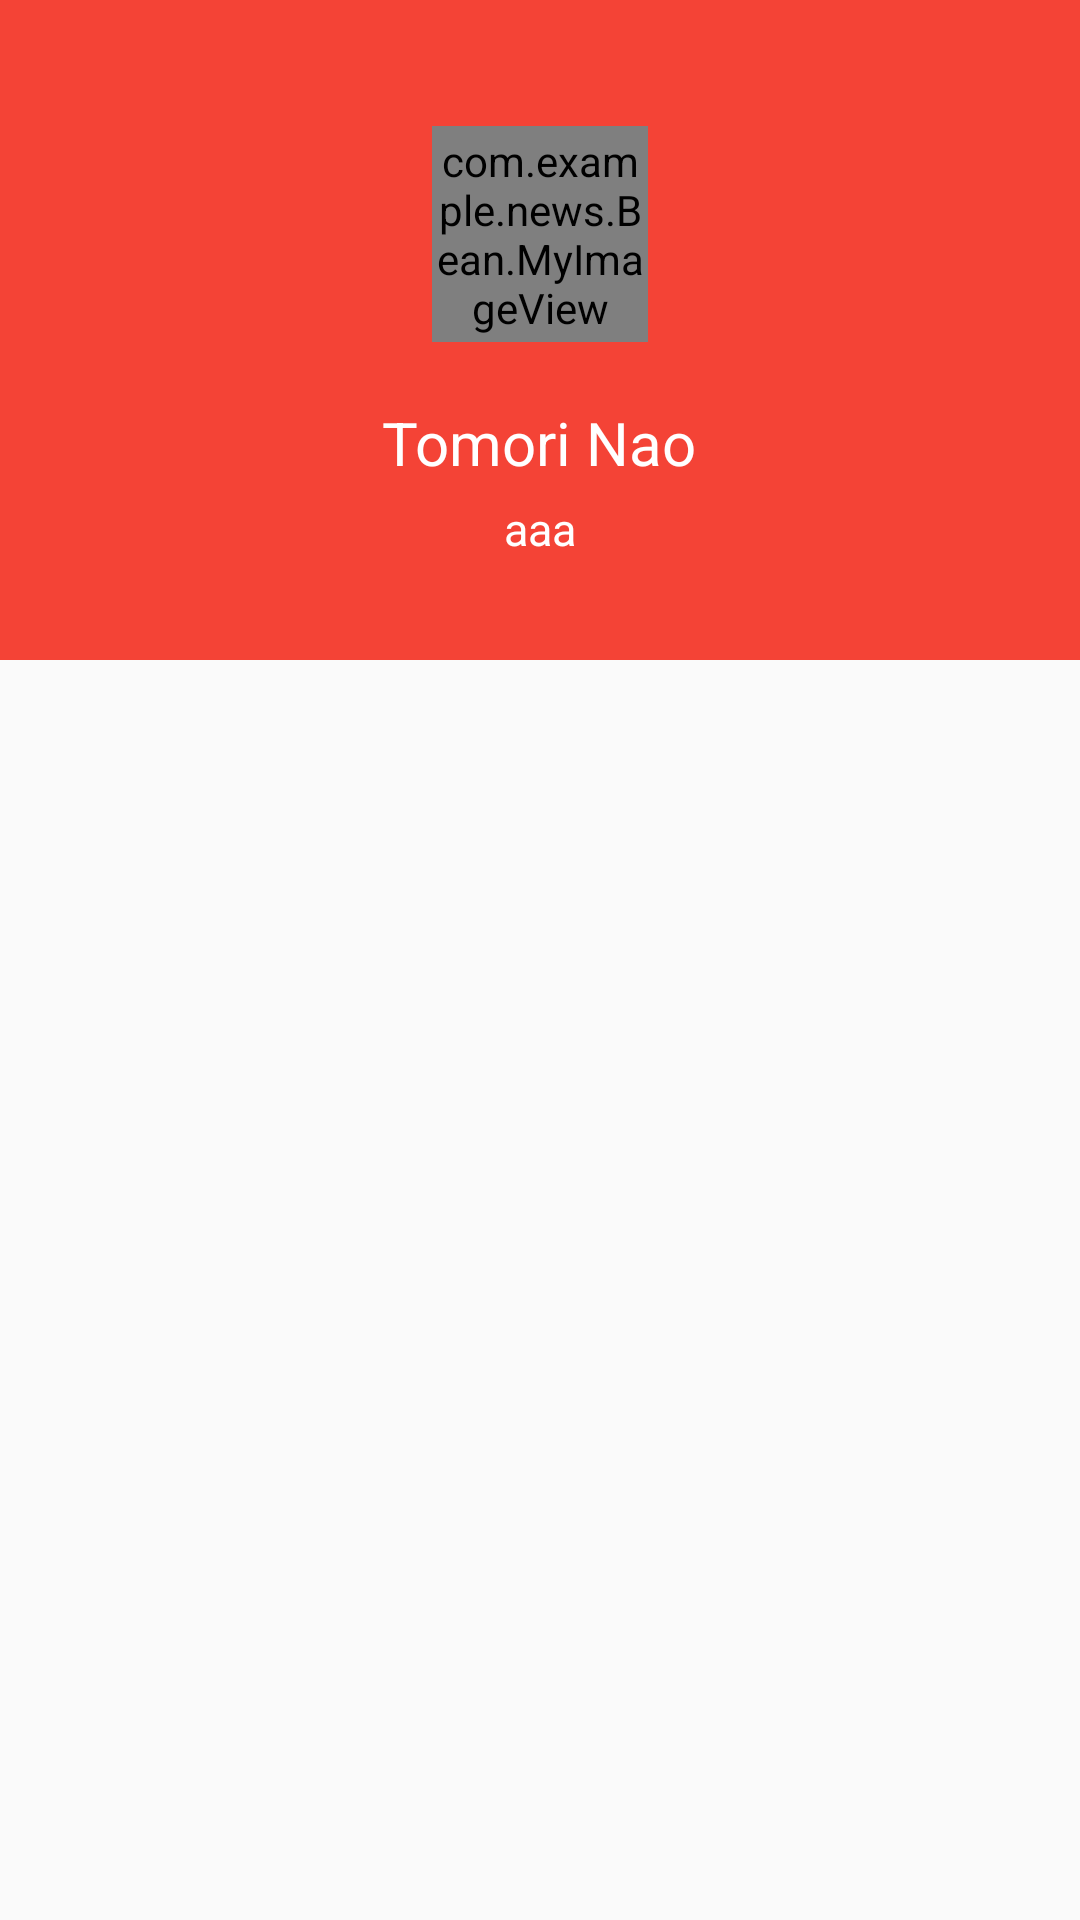

This screen was rendered from an Android layout file. Write that file and the resources it references.
<!-- AndroidManifest.xml: application theme AppTheme -->
<!-- res/layout/head.xml -->
<?xml version="1.0" encoding="utf-8"?>
<LinearLayout xmlns:android="http://schemas.android.com/apk/res/android"
    android:layout_width="match_parent"
    android:layout_height="match_parent"
    android:orientation="vertical">

    <LinearLayout
        android:layout_width="match_parent"
        android:layout_height="220dp"
        android:background="@color/bg_topbar"
        android:orientation="vertical">

        <com.example.news.Bean.MyImageView
            android:id="@+id/iv_menu_user"
            android:layout_width="72dp"
            android:layout_height="72dp"
            android:layout_gravity="center"
            android:layout_marginTop="42dp"
            android:layout_marginBottom="10dp"
            android:src="@mipmap/a" />

        <TextView
            android:id="@+id/tv_menu_user"
            android:layout_width="wrap_content"
            android:layout_height="wrap_content"
            android:layout_gravity="center_horizontal"
            android:layout_marginTop="10dp"
            android:text="Tomori Nao"
            android:textColor="@color/text_white"
            android:textSize="20dp" />

        <TextView
            android:id="@+id/tv_menu_usersign"
            android:layout_width="wrap_content"
            android:layout_height="wrap_content"
            android:layout_gravity="center_horizontal"
            android:layout_marginTop="5dp"
            android:layout_marginBottom="20dp"
            android:text="aaa"

            android:textColor="@color/text_white"
            android:textSize="15dp" />
    </LinearLayout>

</LinearLayout>
<!-- resources referenced by this layout -->
<resources>
  <color name="bg_topbar">#F44336</color>
  <color name="text_white">#FFFFFF</color>
  <!-- mipmap a: jpg bitmap (mipmap-hdpi, 57991 bytes) -->
  <style name="AppTheme" parent="Theme.AppCompat.Light.NoActionBar">
          
          <item name="colorPrimary">@color/colorPrimary</item>
          <item name="colorPrimaryDark">@color/colorPrimary</item>
          <item name="colorAccent">@color/colorAccent</item>
      </style>
  <color name="colorPrimary">#3F51B5</color>
  <color name="colorAccent">#000000</color>
</resources>
